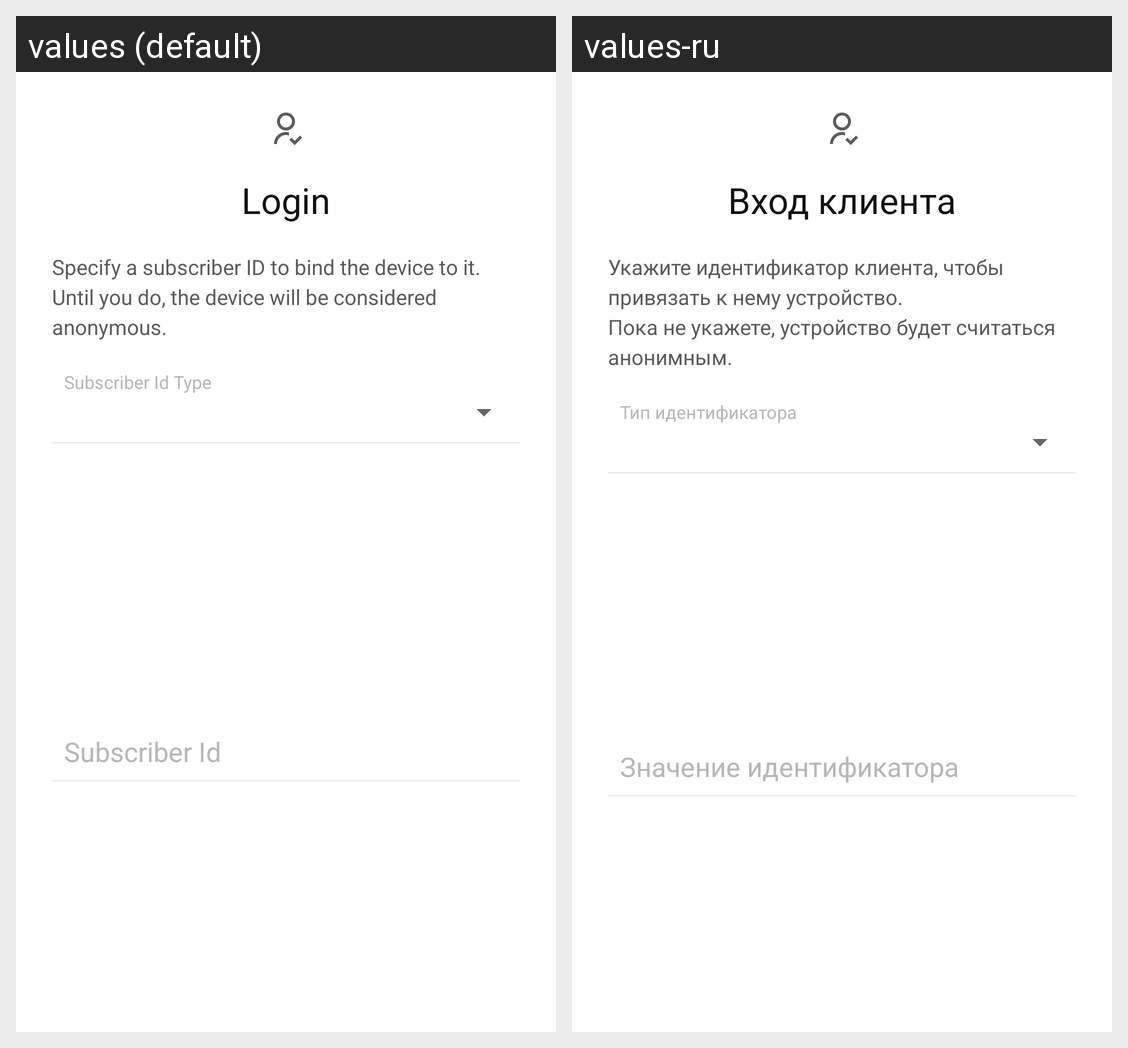

This grid shows one Android layout under two languages. Give, for every string resource on the screen, its name, the default text and each shown locale's text.
Android screen res/layout/login_dialog.xml rendered under 2 locales, left to right: values (default), values-ru. Device: Nexus 5 (rendered at 1080×1920; each locale shown at half size, 540×960, under a caption strip naming it); theme AppTheme.
Strings drawn on this screen, with the default value and each locale's value (text and hints the layout hard-codes, and strings that could not be matched under every locale, appear in the picture but are not listed):

login_header
  values: Login
  values-ru: Вход клиента

login_subheader
  values: Specify a subscriber ID to bind the device to it.
      Until you do, the device will be considered anonymous.
  values-ru: Укажите идентификатор клиента, чтобы привязать к нему устройство.
      Пока не укажете, устройство будет считаться анонимным.

login_type
  values: Subscriber Id Type
  values-ru: Тип идентификатора

login_id
  values: Subscriber Id
  values-ru: Значение идентификатора
